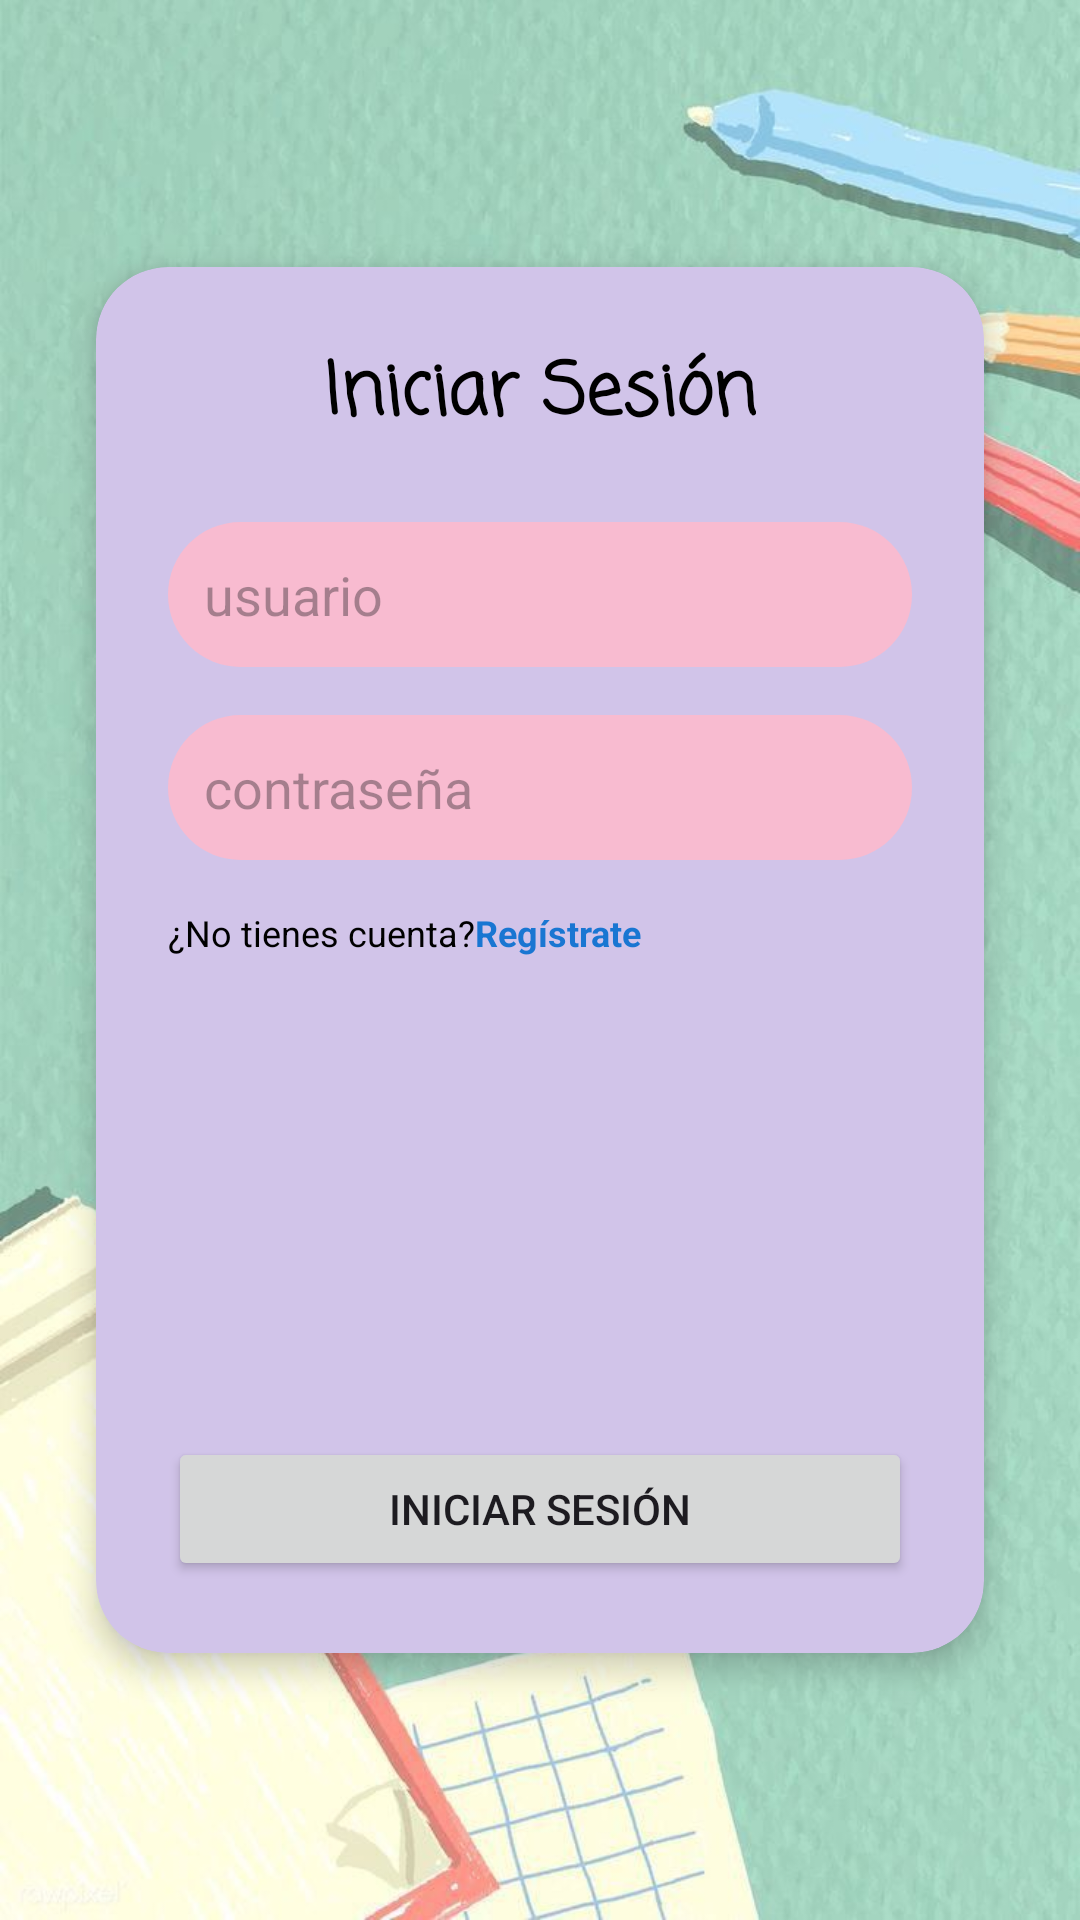

The Android layout XML behind this screen, and the referenced resources:
<!-- AndroidManifest.xml: application theme Theme.MisHabitos -->
<!-- res/layout/activity_inicio_session.xml -->
<?xml version="1.0" encoding="utf-8"?>
<androidx.constraintlayout.widget.ConstraintLayout xmlns:android="http://schemas.android.com/apk/res/android"
    xmlns:app="http://schemas.android.com/apk/res-auto"
    xmlns:tools="http://schemas.android.com/tools"
    android:id="@+id/main"
    android:layout_width="match_parent"
    android:layout_height="match_parent"
    android:background="@drawable/imagensession"
    tools:context=".activities.InicioSession">

    
    <androidx.cardview.widget.CardView
        android:id="@+id/cardLogin"
        android:layout_width="0dp"
        android:layout_height="wrap_content"
        android:layout_margin="@dimen/margin_card"
        app:cardCornerRadius="@dimen/card_radius"
        app:cardElevation="@dimen/card_elevation"
        app:cardBackgroundColor="@color/morado_claro"
        app:layout_constraintTop_toTopOf="parent"
        app:layout_constraintBottom_toBottomOf="parent"
        app:layout_constraintStart_toStartOf="parent"
        app:layout_constraintEnd_toEndOf="parent">

        <androidx.constraintlayout.widget.ConstraintLayout
            android:layout_width="match_parent"
            android:layout_height="wrap_content"
            android:padding="24dp">

            
            <TextView
                android:id="@+id/lblTitulo"
                android:layout_width="wrap_content"
                android:layout_height="wrap_content"
                android:text="@string/titulo_inicio_sesion"
                style="@style/TituloLoginText"
                app:layout_constraintTop_toTopOf="parent"
                app:layout_constraintStart_toStartOf="parent"
                app:layout_constraintEnd_toEndOf="parent" />

            
            <EditText
                android:id="@+id/edtUsuario"
                android:hint="@string/sub_usuario"
                style="@style/InputTexto"
                app:layout_constraintTop_toBottomOf="@id/lblTitulo"
                app:layout_constraintStart_toStartOf="parent"
                app:layout_constraintEnd_toEndOf="parent"
                android:layout_marginTop="@dimen/margin_top_input_usuario" />

            
            <EditText
                android:id="@+id/edtContrasena"
                android:hint="@string/sub_contrasena"
                android:inputType="textPassword"
                style="@style/InputTexto"
                app:layout_constraintTop_toBottomOf="@id/edtUsuario"
                app:layout_constraintStart_toStartOf="parent"
                app:layout_constraintEnd_toEndOf="parent"
                android:layout_marginTop="@dimen/margin_top_input_contrasena" />

            
            <TextView
                android:id="@+id/txtRegistro"
                android:layout_width="wrap_content"
                android:layout_height="wrap_content"
                android:text="@string/texto_no_cuenta"
                style="@style/TextoSecundario"
                app:layout_constraintTop_toBottomOf="@id/edtContrasena"
                app:layout_constraintStart_toStartOf="parent"
                android:layout_marginTop="@dimen/margin_top_input_contrasena" />

            <TextView
                android:id="@+id/txtRegistrate"
                android:layout_width="wrap_content"
                android:layout_height="wrap_content"
                android:text="@string/texto_registrate"
                style="@style/TextoRegistroLink"
                app:layout_constraintTop_toTopOf="@id/txtRegistro"
                app:layout_constraintStart_toEndOf="@id/txtRegistro" />

            
            <ImageButton
                android:id="@+id/btnGoogle"
                style="@style/BotonRedSocial"
                android:src="@drawable/google_icon"
                android:contentDescription="@string/icon_google"
                app:layout_constraintTop_toBottomOf="@id/txtRegistro"
                app:layout_constraintStart_toStartOf="parent"
                app:layout_constraintBottom_toBottomOf="parent"
                android:layout_marginTop="@dimen/margin_top_input_contrasena"
                android:layout_marginEnd="8dp"/>

            <ImageButton
                android:id="@+id/btnFacebook"
                style="@style/BotonRedSocial"
                android:src="@drawable/facebook_icon"
                android:contentDescription="@string/icon_facebook"
                app:layout_constraintTop_toTopOf="@id/btnGoogle"
                app:layout_constraintStart_toEndOf="@id/btnGoogle"
                app:layout_constraintBottom_toBottomOf="@id/btnGoogle"
                android:layout_marginStart="@dimen/margin_espaciado_redes"/>

            <Button
                android:id="@+id/btnIniciar"
                android:layout_width="0dp"
                android:layout_height="wrap_content"
                android:text="Iniciar Sesión"
                app:layout_constraintTop_toBottomOf="@id/btnGoogle"
                app:layout_constraintStart_toStartOf="parent"
                app:layout_constraintEnd_toEndOf="parent"
                android:layout_marginTop="24dp"/>

        </androidx.constraintlayout.widget.ConstraintLayout>
    </androidx.cardview.widget.CardView>

</androidx.constraintlayout.widget.ConstraintLayout>
<!-- resources referenced by this layout -->
<resources>
  <color name="morado_claro">#d1c4e9</color>
  <dimen name="card_elevation">6dp</dimen>
  <dimen name="card_radius">24dp</dimen>
  <dimen name="margin_card">32dp</dimen>
  <dimen name="margin_espaciado_redes">8dp</dimen>
  <dimen name="margin_top_input_contrasena">16dp</dimen>
  <dimen name="margin_top_input_usuario">24dp</dimen>
  <!-- drawable imagensession: jpg bitmap (drawable, 74968 bytes) -->
  <string name="icon_facebook">Facebook</string>
  <string name="icon_google">Google</string>
  <string name="sub_contrasena">contraseña</string>
  <string name="sub_usuario">usuario</string>
  <string name="texto_no_cuenta">¿No tienes cuenta? </string>
  <string name="texto_registrate"> Regístrate</string>
  <string name="titulo_inicio_sesion">Iniciar Sesión</string>
  <style name="BotonRedSocial">
          <item name="android:layout_width">@dimen/icon_size_red_social</item>
          <item name="android:layout_height">@dimen/icon_size_red_social</item>
          <item name="android:background">@drawable/botton_rosado</item>
      </style>
  <style name="InputTexto">
          <item name="android:background">@drawable/borde_texto_naranja</item>
          <item name="android:padding">@dimen/padding_input</item>
          <item name="android:layout_width">0dp</item>
          <item name="android:layout_height">wrap_content</item>
      </style>
  <style name="TextoRegistroLink">
          <item name="android:textSize">@dimen/text_size_secundario</item>
          <item name="android:textColor">@color/blue</item>
          <item name="android:textStyle">bold</item>
      </style>
  <style name="TextoSecundario">
          <item name="android:textSize">@dimen/text_size_secundario</item>
          <item name="android:textColor">@color/black</item>
      </style>
  <style name="TituloLoginText">
          <item name="android:textSize">@dimen/texto_titulo</item>
          <item name="android:textStyle">bold</item>
          <item name="android:textColor">@color/black</item>
          <item name="android:fontFamily">casual</item>
      </style>
  <style name="Theme.MisHabitos" parent="Base.Theme.MisHabitos" />
  <dimen name="icon_size_red_social">48dp</dimen>
  <!-- drawable borde_texto_naranja (drawable) -->
  <?xml version="1.0" encoding="utf-8"?>
  <shape xmlns:android="http://schemas.android.com/apk/res/android">
      <solid android:color="#F8BBD0"/>
      <corners android:radius="100dp"/>
  </shape>
  <dimen name="padding_input">12dp</dimen>
  <dimen name="text_size_secundario">12sp</dimen>
  <color name="blue">#1976D2</color>
  <color name="black">#FF000000</color>
  <dimen name="texto_titulo">24sp</dimen>
  <style name="Base.Theme.MisHabitos" parent="Theme.Material3.DayNight.NoActionBar">
          
          
      </style>
</resources>
